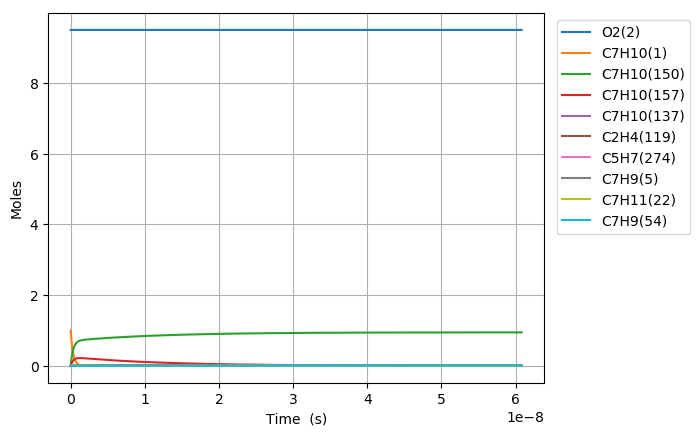

The table this chart was drawn from, first rows:
Time (s), Volume (m^3), N2, Ar, He, Ne, C7H10(1), O2(2), C7H10(21), C7H9(5), C7H11(22), S(68), C7H9O2(58), C7H10(18), C7H10(157), C7H9O2(57), S(82), S(87), C7H8(52), C7H10(150), C7H10(56), S(211), S(207), C7H8(271)
0.0, 0.2639, 76.95, 0.0, 0.0, 0.0, 1.0, 9.5, 0.0, 0.0, 0.0, 0.0, 0.0, 0.0, 0.0, 0.0, 0.0, 0.0, 0.0, 0.0, 0.0, 0.0, 0.0, 0.0
1.07598045867241e-25, 0.2639, 76.95, 0.0, 0.0, 0.0, 1, 9.5, 6.8760342713572651e-19, 9.6367982286552843e-18, 9.6367982286552858e-18, 4.9851019801701024e-33, 4.9851019570410951e-33, 3.1986527076449149e-16, 3.3579683142071255e-29, 2.3503395502709333e-33, 1.3698432812746249e-48, 5.8405061254715978e-53, 5.0661503799665725e-51, 9.7622944783325868e-29, 1.1852398980617429e-34, 1.2916873368749891e-48, 1.3467796793850318e-52, 6.96700472729994e-69
3.012745284282748e-25, 0.2639, 76.95, 0.0, 0.0, 0.0, 1, 9.5, 1.9252895959800332e-18, 2.6983035040234746e-17, 2.6983035040234755e-17, 3.0110015960226401e-32, 3.0110015685638825e-32, 8.9562275814014193e-16, 2.0282128617802834e-28, 1.4196050883631204e-32, 1.6262778612897545e-47, 6.9338488721757443e-52, 7.6559664542075721e-50, 5.896425864910496e-28, 7.1588489842929139e-34, 1.5334910061299754e-47, 1.5988968352877894e-51, 1.9648068051747327e-67
6.886274935503424e-25, 0.2639, 76.95, 0.0, 0.0, 0.0, 1, 9.5, 4.4006619336686432e-18, 6.1675508663393482e-17, 6.1675508663393519e-17, 1.4496676558333129e-31, 1.4496676288741423e-31, 2.047137732889704e-15, 9.7649718577020065e-28, 6.8347874121800221e-32, 1.5966890737113403e-46, 6.8076939398970871e-51, 8.2359393497138878e-49, 2.8388752342955356e-27, 3.4466776235635283e-33, 1.5055901392168211e-46, 1.5698063940490213e-50, 4.2738839687500202e-66
1.4633334237944778e-24, 0.2639, 76.95, 0.0, 0.0, 0.0, 1, 9.5, 9.3514066090458531e-18, 1.3106045590971025e-16, 1.3106045590971045e-16, 6.3310795148144541e-31, 6.3310792763636464e-31, 4.3501676823818747e-15, 4.2646197590303218e-27, 2.9849312288359735e-31, 1.4122530938840401e-45, 6.0213281952142762e-50, 7.5702471898001464e-48, 1.2398113987445382e-26, 1.5052546705383934e-32, 1.3316766734715557e-45, 1.3884759777502332e-49, 7.9230605901133637e-65
3.0127452842827484e-24, 0.2639, 76.95, 0.0, 0.0, 0.0, 1, 9.5, 1.9252895959800224e-17, 2.6983035040234088e-16, 2.6983035040234177e-16, 2.6431010698847717e-30, 2.6431008694525062e-30, 8.9562275813384031e-15, 1.7803948001811622e-26, 1.2461500295463481e-30, 1.1870832987303091e-44, 5.0612891604124791e-49, 6.4765058519902875e-47, 5.1759685323786339e-26, 6.284141939523182e-32, 1.1193532144861906e-44, 1.1670977207575264e-48, 1.3617716803726998e-63
6.11156900525929e-24, 0.2639, 76.95, 0.0, 0.0, 0.0, 1, 9.5, 3.9055874661308767e-17, 5.4737013938759065e-16, 5.473701393875942e-16, 1.0797930293115655e-29, 1.0797928649850955e-29, 1.8168347379140218e-14, 7.273493687208211e-26, 5.0909294794070412e-30, 9.7324175394674739e-44, 4.1495506440719722e-48, 5.3549002818107267e-46, 2.1145520331565546e-25, 2.5672770287975068e-31, 9.1771131249322024e-44, 9.5685722373920237e-48, 2.257036692625145e-62
1.2309216447212372e-23, 0.2639, 76.95, 0.0, 0.0, 0.0, 1, 9.5, 7.8661832064325072e-17, 1.1024497173580441e-15, 1.1024497173580581e-15, 4.3646960685241079e-29, 4.3646947377659405e-29, 3.6592586974298842e-14, 2.940062441487637e-25, 2.0578350925097709e-29, 7.8815502066528696e-43, 3.3604136961856295e-47, 4.3545159773033955e-45, 8.5473574056831997e-25, 1.037734422268039e-30, 7.4318304322652728e-43, 7.7488778666750507e-47, 3.6749991554187594e-61
2.4704511331118537e-23, 0.2639, 76.95, 0.0, 0.0, 0.0, 1, 9.5, 1.578737468703546e-16, 2.2126088732987667e-15, 2.2126088732988227e-15, 1.7550250925188035e-28, 1.7550240214091631e-28, 7.3441066162836085e-14, 1.1821861768251614e-24, 8.2744643998984317e-29, 6.3437349955035603e-42, 2.7047532924778467e-46, 3.5120748889799535e-44, 3.4368548200867694e-24, 4.1726844707212868e-30, 5.9817294230208331e-42, 6.2369710230648702e-46, 5.931463453506099e-60
4.949510109893086e-23, 0.2639, 76.95, 0.0, 0.0, 0.0, 1, 9.5, 3.1629757648240111e-16, 4.4329271851794727e-15, 4.4329271851796983e-15, 7.0384355751258355e-28, 7.0384269801504293e-28, 1.4713802453279062e-13, 4.7410953144978771e-24, 3.3184303086580364e-28, 5.0904120468004868e-41, 2.1703941784482791e-45, 2.8210895458313062e-43, 1.3783324998675488e-23, 1.6734331006331805e-29, 4.7998740619091808e-41, 5.0047764213132417e-45, 9.5317025359285622e-59
9.907628063455551e-23, 0.2639, 76.95, 0.0, 0.0, 0.0, 1, 9.5, 6.3314523570644428e-16, 8.8735638089379312e-15, 8.8735638089388352e-15, 2.8190454585266527e-27, 2.819038572095007e-27, 2.9453194124421983e-13, 1.8989110677745233e-23, 1.3291030073878256e-27, 4.0784668061604431e-40, 1.7389564829972608e-44, 2.2614524521085382e-42, 5.5205193430054903e-23, 6.7024609832347616e-29, 3.8456006475892768e-40, 4.0099113639540024e-44, 1.5283888571520849e-57
1.9823863970580483e-22, 0.2639, 76.95, 0.0, 0.0, 0.0, 1, 9.5, 1.2668405541543312e-15, 1.7754837056443042e-14, 1.7754837056446658e-14, 1.1283528478389169e-26, 1.1283473345189282e-26, 5.8931977455315882e-13, 7.6005929744825625e-23, 5.3198757708830081e-27, 3.2651615460228569e-39, 1.392222548046446e-43, 1.8109960807833135e-41, 2.2096464255757919e-22, 2.6827311050338795e-28, 3.0785953995082593e-39, 3.2103672017493728e-43, 2.448078361950672e-56
3.9656335784830343e-22, 0.2639, 76.95, 0.0, 0.0, 0.0, 1, 9.5, 2.5342311910493068e-15, 3.5517383551406017e-14, 3.5517383551420488e-14, 4.5148811388361502e-26, 4.5148370157213802e-26, 1.1788954407153586e-12, 3.0412272115315251e-22, 2.1286432534058725e-26, 2.612974692144028e-38, 1.1142011659496734e-42, 1.4495308713565811e-40, 8.841463896153496e-22, 1.0734418839201405e-27, 2.4634544536909949e-38, 2.5692693179727547e-42, 3.9190515446765544e-55
7.932127941333006e-22, 0.2639, 76.95, 0.0, 0.0, 0.0, 1, 9.5, 5.0690124648360671e-15, 7.1042476541142995e-14, 7.1042476541200866e-14, 1.8062464468057364e-25, 1.8062111419321247e-25, 2.3580467712170444e-12, 1.2166889163610586e-21, 8.5159590960198008e-26, 2.0905417193720156e-37, 8.9153022312744326e-42, 1.1599183723619425e-39, 3.5371612768910558e-21, 4.2944665190414289e-27, 1.9705659578841571e-37, 2.0558055928831106e-41, 6.272183893192646e-54
1.5865116667032952e-21, 0.2639, 76.95, 0.0, 0.0, 0.0, 1, 9.5, 1.0138575012396817e-14, 1.4209266251986104e-13, 1.4209266252009255e-13, 7.2255738108429419e-25, 7.2252913501891839e-25, 4.7163494249295671e-12, 4.867151750698589e-21, 3.4066608705200052e-25, 1.6722162040148141e-36, 7.1329190698933436e-41, 9.280521837389073e-39, 1.4149796607677376e-20, 1.7179264142347897e-26, 1.5756881124285917e-36, 1.6448002783371955e-40, 1.0036855574909359e-52
3.1731094118432843e-21, 0.2639, 76.95, 0.0, 0.0, 0.0, 1, 9.5, 2.0277700107467241e-14, 2.841930344742736e-13, 2.8419303447519963e-13, 2.8903471326107357e-24, 2.8901211616051168e-24, 9.4329547031912075e-12, 1.9469399149914178e-20, 1.362719793316689e-24, 1.3372352818251249e-35, 5.7066062660293456e-40, 7.4248874643293069e-38, 5.6601489362943573e-20, 6.8719852800518503e-26, 1.2591497795854247e-35, 1.3159021187339811e-39, 1.6060058120575943e-51
6.346304902123262e-21, 0.2639, 76.95, 0.0, 0.0, 0.0, 1, 9.5, 4.0555950297403814e-14, 5.6839377837100558e-13, 5.6839377837470891e-13, 1.1561623746074213e-23, 1.1559816067027933e-23, 1.8866165143060888e-11, 7.7879180509336753e-20, 5.4509900391544551e-24, 1.0688529446541849e-34, 4.5653935504777323e-39, 5.940098010703483e-37, 2.2641056219828179e-19, 2.7488500375750769e-25, 1.0050146366908775e-34, 1.0527457678661499e-38, 2.5696964533388232e-50
1.2692695882683218e-20, 0.2639, 76.95, 0.0, 0.0, 0.0, 1, 9.5, 8.111245067645977e-14, 1.1367952661161009e-12, 1.1367952661309069e-12, 4.6246965378921183e-23, 4.6232505885036544e-23, 3.7732585556185828e-11, 3.1151988658278166e-19, 2.1804181679938309e-23, 8.5355940831176859e-34, 3.6523584651661999e-38, 4.7521536825829394e-36, 9.0565144876843357e-19, 1.0995512001894184e-24, 8.0031955979077988e-34, 8.4220514563886986e-38, 4.1115840974572818e-49
2.538547784380313e-20, 0.2639, 76.95, 0.0, 0.0, 0.0, 1, 9.5, 1.6222545143130307e-13, 2.273598241412856e-12, 2.2735982414720221e-12, 1.8498880198253139e-22, 1.8487315909277331e-22, 7.5465424515978187e-11, 1.2460858490331457e-18, 8.7217168084974298e-23, 6.8041133689335587e-33, 2.9219045567922342e-37, 3.8017531473856578e-35, 3.6226241183086617e-18, 4.398227170767752e-24, 6.344151984715791e-33, 6.7376577238417022e-37, 6.5785905265565478e-48
5.077104176604296e-20, 0.2639, 76.95, 0.0, 0.0, 0.0, 1, 9.5, 3.2445145292791506e-13, 4.547204191232925e-12, 4.5472041914691303e-12, 7.3995708625554259e-22, 7.3903247990094397e-22, 1.5093109496973339e-10, 4.984355790228387e-18, 3.4886954160576955e-22, 5.4046652664123305e-32, 2.3375312947291823e-36, 3.0414147448498715e-34, 1.4490532505405049e-17, 1.7592953419925594e-23, 4.9842650219407075e-32, 5.3901046958842723e-36, 1.05257901069752e-46
1.015421696105226e-19, 0.2639, 76.95, 0.0, 0.0, 0.0, 1, 9.5, 6.4890345586884076e-13, 9.0944160877817193e-12, 9.0944160887228554e-12, 2.959832080781415e-21, 2.9524438365194351e-21, 3.0186240601393177e-10, 1.9937446258442159e-17, 1.3954797972335993e-21, 4.2631696323308458e-31, 1.8700289521618376e-35, 2.4331369208441194e-33, 5.7962197170992218e-17, 7.0371903127405044e-23, 3.8490489544175671e-31, 4.3120301937441178e-35, 1.6841301943678534e-45
2.030844252994819e-19, 0.2639, 76.95, 0.0, 0.0, 0.0, 1, 9.5, 1.2978074615414989e-12, 1.8188839868533206e-11, 1.818883987226834e-11, 1.1839335627541947e-20, 1.1780367045130274e-20, 6.0372490864912784e-10, 7.9749817703329414e-17, 5.581921588901555e-21, 3.317468995571894e-30, 1.4960260989371216e-34, 1.9465119613168745e-32, 2.3184888366240342e-16, 2.8148779119651541e-22, 2.8788025080707378e-30, 3.4495307817327022e-34, 2.6946118322239257e-44
3.046266809884412e-19, 0.2639, 76.95, 0.0, 0.0, 0.0, 1, 9.5, 1.9467114670049641e-12, 2.7283263636957776e-11, 2.7283263644851851e-11, 2.5158592585853681e-20, 2.499020439256246e-20, 9.0558729183117025e-10, 1.6946836782184765e-16, 1.1861583907155526e-20, 9.3376791098675038e-30, 4.2777039322450236e-34, 5.778709601200204e-32, 4.9267889290872427e-16, 5.981616677244282e-22, 7.9262921035538993e-30, 9.8633463869195447e-34, 1.0194267428453858e-43
5.077111923663598e-19, 0.2639, 76.95, 0.0, 0.0, 0.0, 1, 9.5, 3.244519477095121e-12, 4.5472111124651423e-11, 4.5472111146171018e-11, 6.9556118980187078e-20, 6.8785377251162046e-20, 1.5093115803830192e-09, 4.6853008807485273e-16, 3.2793784620744132e-20, 4.0988178330482857e-29, 1.9658792740920535e-33, 2.706870907281988e-31, 1.3621119271786051e-15, 1.653741373160748e-21, 3.2801711807622944e-29, 4.5326097009141545e-33, 8.0454242073456627e-43
6.904872526064865e-19, 0.2639, 76.95, 0.0, 0.0, 0.0, 1, 9.5, 4.4125466855003526e-12, 6.1842073823978471e-11, 6.1842073861939871e-11, 1.2385884491177765e-19, 1.221277800806134e-19, 2.0526630541241422e-09, 8.3431310072358747e-16, 5.839600377139803e-20, 8.9966966458254863e-29, 4.4251824583062607e-33, 6.2463805902552343e-31, 2.4255172814504779e-15, 2.9448235980903763e-21, 6.9762374321002722e-29, 1.0202586303308695e-32, 2.2578090331270756e-42
8.732633128466132e-19, 0.2639, 76.95, 0.0, 0.0, 0.0, 1, 9.5, 5.5805738931901501e-12, 7.8212036481522805e-11, 7.8212036540219076e-11, 1.9334540809713637e-19, 1.9008121873710337e-19, 2.5960141193395539e-09, 1.3023742243660461e-15, 9.1156967212392322e-20, 1.6570596144266542e-28, 8.3638965036515359e-33, 1.2027030383116009e-30, 3.7862658340118932e-15, 4.5969113696463625e-21, 1.2462277832030893e-28, 1.9283010891303547e-32, 5.1693901843841504e-42
1.0560393730867398e-18, 0.2639, 76.95, 0.0, 0.0, 0.0, 1, 9.5, 6.7486011002041419e-12, 9.458199909970465e-11, 9.4581999183085347e-11, 2.7717471407384294e-19, 2.7173059763506456e-19, 3.1393647986594005e-09, 1.8670477968346335e-15, 1.3068011909656917e-19, 2.704760257491422e-28, 1.397995937929878e-32, 2.0448911796506043e-30, 5.4278863566358409e-15, 6.5900071418819356e-21, 1.9798204864668896e-28, 3.2229977425371693e-32, 1.0080628181139087e-41
1.4215914935669933e-18, 0.2639, 76.95, 0.0, 0.0, 0.0, 1, 9.5, 9.0846555126909669e-12, 1.2732192424660573e-10, 1.273219243880593e-10, 4.7754168532030166e-19, 4.6595995804973922e-19, 4.2260652772721194e-09, 3.2167176632230762e-15, 2.2514745709321314e-19, 5.5601288583751024e-28, 2.9845719207384839e-32, 4.5212761954068379e-30, 9.3516502079704175e-15, 1.1353861169668689e-20, 3.9050386597941818e-28, 6.8804403774146696e-32, 2.6763672845851419e-41
1.7871436140472468e-18, 0.2639, 76.95, 0.0, 0.0, 0.0, 1, 9.5, 1.1420709922679745e-11, 1.6006184924888734e-10, 1.6006184946213269e-10, 7.3092526539718946e-19, 7.0993490466180857e-19, 5.3127643294600147e-09, 4.9235058994809952e-15, 3.4461056004262035e-19, 9.7619309075489152e-28, 5.4271377929395484e-32, 8.470551350304005e-30, 1.4313629540992473e-14, 1.7378219571780189e-20, 6.6093044870226094e-28, 1.2510832223396653e-31, 5.8054049617492946e-41
2.1526957345275e-18, 0.2639, 76.95, 0.0, 0.0, 0.0, 1, 9.5, 1.3756764330001037e-11, 1.9280177409745382e-10, 1.9280177439642675e-10, 1.040921444491899e-18, 1.0063159784251986e-18, 6.3994618584738019e-09, 7.0116345647614397e-15, 4.9076480406752351e-19, 1.5593881138654664e-27, 8.977575631783041e-32, 1.4335607596024629e-29, 2.0384242791004537e-14, 2.4748579484028594e-20, 1.0199256332444453e-27, 2.0694515008361402e-31, 1.121964293539741e-40
2.883799975488007e-18, 0.2639, 76.95, 0.0, 0.0, 0.0, 1, 9.5, 1.8428873136490847e-11, 2.5828162332924795e-10, 2.5828162383780055e-10, 1.8339416350743329e-18, 1.7547817026815554e-18, 8.5728522611614426e-09, 1.2353398394905138e-14, 8.6465054779473936e-19, 3.3172619926870923e-27, 2.0708585504840315e-31, 3.4091863415634477e-29, 3.5913832909621695e-14, 4.3603149840639223e-20, 2.0267310063712124e-27, 4.7730823620775255e-31, 3.53048539577247e-40
3.614904216448514e-18, 0.2639, 76.95, 0.0, 0.0, 0.0, 1, 9.5, 2.3100981932144191e-11, 3.2376147194666727e-10, 3.2376147271133102e-10, 2.8569463680267031e-18, 2.7060621975295541e-18, 1.0746236476090761e-08, 1.9244323540510585e-14, 1.3469667035434932e-18, 5.9245641887856114e-27, 3.9781837529984367e-31, 6.6580125527277158e-29, 5.5947148955790802e-14, 6.7925754765712443e-20, 3.4249078721778298e-27, 9.1682957837246522e-31, 8.4809202435685722e-40
5.0771126983695276e-18, 0.2639, 76.95, 0.0, 0.0, 0.0, 1, 9.5, 3.2445199490919851e-11, 4.5472116736888121e-10, 4.5472116875372931e-10, 5.5933680587070733e-18, 5.1857487385269069e-18, 1.5092986330419225e-08, 3.7676725959679047e-14, 2.6371051474253064e-18, 1.4033290223808129e-26, 1.0942337950777459e-30, 1.8618717807448209e-28, 1.0953387865824261e-13, 1.3298597807618014e-19, 7.4247944232805837e-27, 2.5212156723822426e-30, 3.4130885080995992e-39
8.001529662211555e-18, 0.2639, 76.95, 0.0, 0.0, 0.0, 1, 9.5, 5.1133634478342269e-11, 7.1664055114807767e-10, 7.1664055401962586e-10, 1.3827960515060853e-17, 1.2268183118694626e-17, 2.3786411734796192e-08, 9.3144279783309408e-14, 6.5194453277753235e-18, 4.272665936324233e-26, 4.3543137724693025e-30, 7.492911408928955e-28, 2.7078929978086636e-13, 3.2876890072954686e-19, 2.0264020644667243e-26, 1.0027394978468306e-29, 2.3093897408996604e-38
1.3850363589895609e-17, 0.2639, 76.95, 0.0, 0.0, 0.0, 1, 9.5, 8.851050393265131e-11, 1.2404792917262935e-09, 1.2404792972747737e-09, 4.1344557758061112e-17, 3.3643855605555631e-17, 4.117296531956986e-08, 2.784920999660544e-13, 1.9492506567989312e-17, 1.5232530615687288e-25, 2.3254681136138803e-29, 4.0228141162074188e-27, 8.096329794764496e-13, 9.8299486897073946e-19, 6.532935275728163e-26, 5.3492087197302325e-29, 2.3022765735004091e-37
2.554803144526372e-17, 0.2639, 76.95, 0.0, 0.0, 0.0, 1, 9.5, 1.6326424075911828e-10, 2.2881566725571366e-09, 2.2881566746781675e-09, 1.4056747208726765e-16, 9.7643588680069295e-17, 7.5944883625854773e-08, 9.4683040634094074e-13, 6.6271640160355235e-17, 5.8342592674089248e-25, 1.4975415934694376e-28, 2.5952026885903424e-26, 2.7526278964696325e-12, 3.3420915917059338e-18, 2.3300641454216339e-25, 3.4368715738058085e-28, 2.8804323862622357e-36
4.8943367155999944e-17, 0.2639, 76.95, 0.0, 0.0, 0.0, 1, 9.5, 3.1277170608343439e-10, 4.3835110687874152e-09, 4.3835109930574295e-09, 5.1577167781705344e-16, 2.7476989445413586e-16, 1.454839650753365e-07, 3.4740050265560035e-12, 2.431573510295204e-16, 2.2950334701114424e-24, 1.0711522685665904e-27, 1.8568723301604108e-25, 1.0099636739344214e-11, 1.2262873248735957e-17, 8.7852016548403342e-25, 2.4470464223813809e-27, 4.066897856811813e-35
7.233870286673617e-17, 0.2639, 76.95, 0.0, 0.0, 0.0, 1, 9.5, 4.6227916030293335e-10, 6.4788650051304219e-09, 6.4788647295346951e-09, 1.1266525516151547e-15, 4.9005049494591447e-16, 2.1501670669967083e-07, 7.5884120256816678e-12, 5.3114007370142527e-16, 5.1391162365568135e-24, 3.2934694010668051e-27, 5.7087613736886389e-25, 2.2061051830356584e-11, 2.6787105562710033e-17, 1.9375547946035437e-24, 7.5002347464711541e-27, 1.6706543871366101e-34
9.573403857747239e-17, 0.2639, 76.95, 0.0, 0.0, 0.0, 1, 9.5, 6.1178660341762415e-10, 8.5742185047704479e-09, 8.5742178841118684e-09, 1.9732084646371262e-15, 7.2031009843476669e-16, 2.8454310904685641e-07, 1.3289914094187939e-11, 9.3021108355724123e-16, 9.1156060465714899e-24, 7.3895021657734126e-27, 1.2806508238220305e-24, 3.8636473993563865e-11, 4.6914788238933512e-17, 3.4100776542134829e-24, 1.6777646831427475e-26, 4.6448659719624233e-34
1.191293742882086e-16, 0.2639, 76.95, 0.0, 0.0, 0.0, 1, 9.5, 7.6129403542751822e-10, 1.0669571578358841e-08, 1.0669570456791026e-08, 3.0554376902522058e-15, 9.5490673602375762e-16, 3.5406317268453735e-07, 2.0578369000195593e-11, 1.4403613419896845e-15, 1.4224466653377115e-23, 1.3951925213560022e-26, 2.4174996903687857e-24, 5.982548974311717e-11, 7.2645919993326609e-17, 5.2960551650121846e-24, 3.1582752721048272e-26, 1.0455389926684024e-33
1.6592004570968105e-16, 0.2639, 76.95, 0.0, 0.0, 0.0, 1, 9.5, 1.0603088661329612e-09, 1.4860276456150611e-08, 1.4860273856463143e-08, 5.9269096133808858e-15, 1.4283761192508514e-15, 4.9308428593764996e-07, 3.9915609568752491e-11, 2.7938660649991529e-15, 2.783926196067914e-23, 3.6676557217317322e-26, 6.3524521943313937e-24, 1.1604276774868715e-10, 1.4091852454419388e-16, 1.030824932917995e-23, 8.2529111659940657e-26, 3.6345749743224287e-33
2.127107171311535e-16, 0.2639, 76.95, 0.0, 0.0, 0.0, 1, 9.5, 1.3593236524193603e-09, 1.9050979653104194e-08, 1.9050974928568032e-08, 9.7410543367238488e-15, 1.8959356302317872e-15, 6.3208005101470672e-07, 6.5598992233189011e-11, 4.5915816989276391e-15, 4.5983447088029436e-23, 7.6230399791940607e-26, 1.3197782426773828e-23, 1.9070956736917145e-10, 2.3160490587697717e-16, 1.6973867223327273e-23, 1.705400830169415e-25, 9.3421520342884191e-33
2.5950138855262594e-16, 0.2639, 76.95, 0.0, 0.0, 0.0, 1, 9.5, 1.6583383942868192e-09, 2.324168116676226e-08, 2.3241673673123606e-08, 1.4497857121222295e-14, 2.3601220562664296e-15, 7.710504727116481e-07, 9.7627315298783348e-11, 6.8334318734578818e-15, 6.8656926006990148e-23, 1.3763602651544211e-25, 2.3818982703451553e-23, 2.8382239512774411e-10, 3.4470504960468049e-16, 2.5292624700332764e-23, 3.0612512851702516e-25, 2.0115837088300998e-32
3.0629205997409836e-16, 0.2639, 76.95, 0.0, 0.0, 0.0, 1, 9.5, 1.957353091735441e-09, 2.7432380992052733e-08, 2.7432370090147668e-08, 2.0197303336639403e-14, 2.8260862760478179e-15, 9.0999555578343088e-07, 1.3599938734036855e-10, 9.5193408688760267e-15, 9.5859671217470698e-23, 2.2588403622197869e-25, 3.9074296445823171e-23, 3.9537778740245121e-10, 4.8021894109922663e-16, 3.5264239703807135e-23, 4.9941074780020933e-25, 3.8492857712055011e-32
3.9987340281704325e-16, 0.2639, 76.95, 0.0, 0.0, 0.0, 1, 9.5, 2.5553823533765714e-09, 3.5813775581370437e-08, 3.5813755941669586e-08, 3.4424069916536894e-14, 3.7598107854904937e-15, 1.1878097242890748e-06, 2.317702086601233e-10, 1.6223044888392483e-14, 1.6385256993325874e-22, 5.0212980000802438e-25, 8.6780418477354677e-23, 6.7380298083593418e-10, 8.1848791095712671e-16, 6.016496189929225e-23, 1.0959695527808284e-24, 1.1204270951257347e-31
4.840966113756937e-16, 0.2639, 76.95, 0.0, 0.0, 0.0, 1, 9.5, 3.0936085369421715e-09, 4.3357024942552763e-08, 4.3356995248054331e-08, 5.0451858386445289e-14, 4.6019937975065706e-15, 1.4377558639760243e-06, 3.3964801080790186e-10, 2.3774325051425192e-14, 2.4053550532754686e-22, 8.9119276389157293e-25, 1.5389465577243923e-22, 9.8742562345615261e-10, 1.1995848591873616e-15, 8.8225650661625319e-23, 1.923144225502766e-24, 2.4055613802326849e-31
5.683198199343441e-16, 0.2639, 76.95, 0.0, 0.0, 0.0, 1, 9.5, 3.6318345765922959e-09, 5.0900268840856375e-08, 5.0900227013505056e-08, 6.9533591233001856e-14, 5.44369082551198e-15, 1.6876199781001788e-06, 4.6806162351977501e-10, 3.2763215819834947e-14, 3.3189212505285468e-22, 1.4428251513083013e-24, 2.4895169717280348e-22, 1.3607500325702965e-09, 1.6533021302728578e-15, 1.2163735506345596e-22, 3.078794001379697e-24, 4.5630854234854534e-31
6.525430284929944e-16, 0.2639, 76.95, 0.0, 0.0, 0.0, 1, 9.5, 4.1700604723275301e-09, 5.8443507276969208e-08, 5.8443451238122452e-08, 9.1669185688022738e-14, 6.2846593844583957e-15, 1.9374020935403195e-06, 6.1700431191593363e-10, 4.3189289120017802e-14, 4.3792201928746218e-22, 2.1855866076947974e-24, 3.7680871237403876e-22, 1.7937566290405411e-09, 2.1796396418640264e-15, 1.6039848181548632e-22, 4.6122861102437066e-24, 7.9174705131993049e-31
8.209894456102952e-16, 0.2639, 76.95, 0.0, 0.0, 0.0, 1, 9.5, 5.2465118320556638e-09, 7.352996776217365e-08, 7.3529877065260091e-08, 1.4510162822999455e-13, 7.9666415368903767e-15, 2.4367204358665846e-06, 9.7644998052725732e-10, 6.8351271205421335e-14, 6.940000648156227e-22, 4.3593981078391992e-24, 7.50357544266095e-22, 2.8387380799561865e-09, 3.450175056922451e-15, 2.5396262947254781e-22, 8.9964395181995291e-24, 1.9868854810425299e-30
1.1578822798448967e-15, 0.2639, 76.95, 0.0, 0.0, 0.0, 1, 9.5, 7.3994128245589352e-09, 1.0370282319737974e-07, 1.0370263823396696e-07, 2.8860920904796641e-13, 1.133037010248492e-14, 3.4343743184321565e-06, 1.9413940278564152e-09, 1.3590259742984037e-13, 1.382218025922117e-21, 1.2270282576090617e-23, 2.1048435559257491e-21, 5.6440261451290916e-09, 6.8626851462614213e-15, 5.0521391046544724e-22, 2.4208140770280203e-23, 7.9521589733057496e-30
1.4947751140794982e-15, 0.2639, 76.95, 0.0, 0.0, 0.0, 1, 9.5, 9.5523115144893375e-09, 1.3387559127502284e-07, 1.3387527876062026e-07, 4.8096930098222479e-13, 1.4694807711689061e-14, 4.4307192298969528e-06, 3.2340496260849577e-09, 2.2640093454252302e-13, 2.3051639262097442e-21, 2.6485063454396677e-23, 4.5282598567889709e-21, 9.4020382239888161e-09, 1.1437109851088795e-14, 8.4187762117763008e-22, 5.0067075695381254e-23, 2.2063040516461485e-29
1.8316679483140997e-15, 0.2639, 76.95, 0.0, 0.0, 0.0, 1, 9.5, 1.170520790188417e-08, 1.6404827202450606e-07, 1.6404779865166408e-07, 7.2217660438902348e-13, 1.805900061201078e-14, 5.425756886436307e-06, 4.8539867618795592e-09, 3.398189428131187e-13, 3.462812300536565e-21, 4.8887311982399253e-23, 8.3313610294925217e-21, 1.4111524214000703e-08, 1.7173443894877777e-14, 1.2638519987812508e-21, 8.869962085973079e-23, 4.9525140232178624e-29
2.1685607825487013e-15, 0.2639, 76.95, 0.0, 0.0, 0.0, 1, 9.5, 1.3858101986780698e-08, 1.9422086547412178e-07, 1.9422019791354047e-07, 1.0122258201389318e-12, 2.1423071811699524e-14, 6.4194890019567935e-06, 6.8007759903788527e-09, 4.7612931526920815e-13, 4.8551376878848142e-21, 8.138423138646352e-23, 1.3824668212745458e-20, 1.9771235665249159e-08, 2.4071682001085901e-14, 1.7710354023747763e-21, 1.4188058850886063e-22, 9.6903973429986432e-29
2.5054536167833028e-15, 0.2639, 76.95, 0.0, 0.0, 0.0, 1, 9.5, 1.6010993769216134e-08, 2.2439337165212327e-07, 2.2439247655268981e-07, 1.3511116496946856e-12, 2.4787148937787438e-14, 7.411917288065901e-06, 9.0739884427921429e-09, 6.3530477817420065e-13, 6.4821146296966152e-21, 1.2590666327237278e-22, 2.1318408170367639e-20, 2.637992580252809e-08, 3.2131818893260536e-14, 2.3633263147667057e-21, 2.1108841940243115e-22, 1.7212927041917455e-28
3.1792392852525058e-15, 0.2639, 76.95, 0.0, 0.0, 0.0, 1, 9.5, 2.0316770426852363e-08, 2.8473812230667946e-07, 2.8473667198855949e-07, 2.1753719588598235e-12, 3.1515286556740973e-14, 9.3928692077268831e-06, 1.4597970238537074e-08, 1.0221420358682922e-12, 1.0439921355829262e-20, 2.5886169010069072e-22, 4.3546374912093975e-20, 4.2439262867133692e-08, 5.1737767930130798e-14, 3.8028251759150312e-21, 4.0245641826533637e-22, 4.4421939158324161e-28
3.853024953721709e-15, 0.2639, 76.95, 0.0, 0.0, 0.0, 1, 9.5, 2.4622537875089649e-08, 3.4508252421456437e-07, 3.4508038501075799e-07, 3.1949151551884883e-12, 3.8243390750031681e-14, 1.1368626293061017e-05, 2.1422512528878177e-08, 1.5001131798001224e-12, 1.5336028866168567e-20, 4.636630778852001e-22, 7.7489696992277677e-20, 6.2279594144155315e-08, 7.5991248795517026e-14, 5.5815388782323386e-21, 6.7039889141201348e-22, 9.5609030219280426e-28
4.526810622190912e-15, 0.2639, 76.95, 0.0, 0.0, 0.0, 1, 9.5, 2.8928296114224045e-08, 4.0542657760162079e-07, 4.0542361567074037e-07, 4.4096988711175517e-12, 4.4971444574750287e-14, 1.3339202155678052e-05, 2.9544204721945582e-08, 2.0690011949147586e-12, 2.1170233591849211e-20, 7.5659072804753338e-22, 1.2561590349257784e-19, 8.5891004616520553e-08, 1.0489221928056753e-13, 7.6986596571198441e-21, 1.0201701867149591e-21, 1.8194671189038125e-27
5.200596290660115e-15, 0.2639, 76.95, 0.0, 0.0, 0.0, 1, 9.5, 3.32340451445509e-08, 4.6577028269312572e-07, 4.6576636401993276e-07, 5.819680748050541e-12, 5.1699463239568315e-14, 1.530461037167945e-05, 3.8959645123007543e-08, 2.7285895797304795e-12, 2.7942332007079044e-20, 1.1542875492202576e-21, 1.9038495605079765e-19, 1.1326360513225006e-07, 1.3844063717746563e-13, 1.0153381659580075e-20, 1.4554858966818808e-21, 3.1671997007600959e-27
6.548167627598521e-15, 0.2639, 76.95, 0.0, 0.0, 0.0, 1, 9.5, 4.1845515579959777e-08, 5.8645664888799968e-07, 5.8645041399150525e-07, 9.2250695953787154e-12, 6.515538526391887e-14, 1.9219977991427114e-05, 6.1658208073613935e-08, 4.3190040109151599e-12, 4.4299396018457686e-20, 2.3323596600105164e-21, 3.7965069114247706e-19, 1.7925294848148333e-07, 2.1947964638087658e-13, 1.6072415445914952e-20, 2.5930901789480907e-21, 7.9522089125336052e-27
7.895738964536927e-15, 0.2639, 76.95, 0.0, 0.0, 0.0, 1, 9.5, 5.0456949183664636e-08, 7.0714162459087947e-07, 7.0713253533629997e-07, 1.3410743008142292e-11, 7.8611154726694336e-14, 2.3114837053156205e-05, 8.9491165212782849e-08, 6.2696347058959937e-12, 6.440559355761132e-20, 4.1382215126231525e-21, 6.648030469519267e-19, 2.6016902667075676e-07, 3.1910793876484823e-13, 2.3332231544529163e-20, 4.0952394235648509e-21, 1.6794511120542891e-26
... 1,066 more rows
